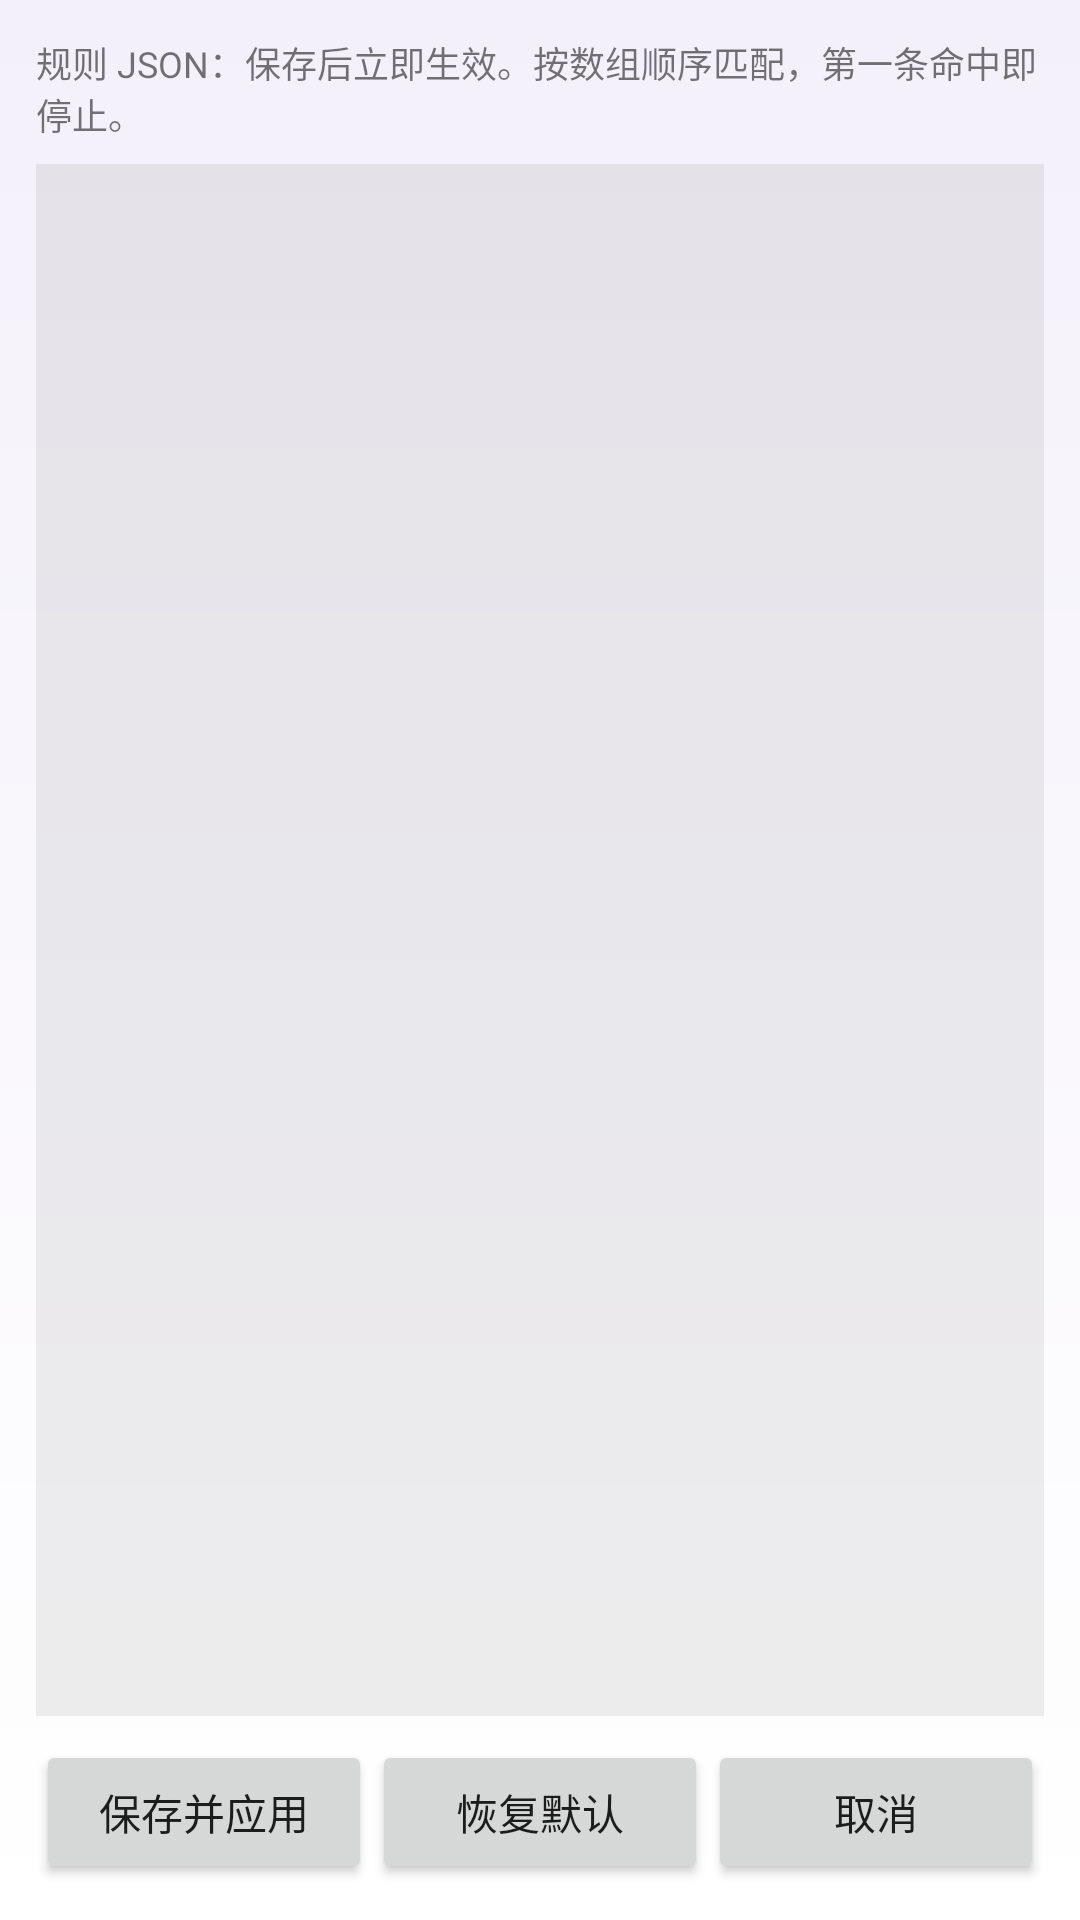

This screen was rendered from an Android layout file. Write that file and the resources it references.
<!-- AndroidManifest.xml: application theme Theme.PkgMod -->
<!-- res/layout/activity_rules.xml -->
<?xml version="1.0" encoding="utf-8"?>
<LinearLayout xmlns:android="http://schemas.android.com/apk/res/android"
    android:layout_width="match_parent"
    android:layout_height="match_parent"
    android:orientation="vertical"
    android:padding="12dp">

    <TextView
        android:id="@+id/rulesHint"
        android:layout_width="match_parent"
        android:layout_height="wrap_content"
        android:paddingBottom="8dp"
        android:text="@string/rules_hint"
        android:textSize="12sp" />

    <EditText
        android:id="@+id/rulesText"
        android:layout_width="match_parent"
        android:layout_height="0dp"
        android:layout_weight="1"
        android:background="#11000000"
        android:fontFamily="monospace"
        android:gravity="top|start"
        android:inputType="textMultiLine|textNoSuggestions"
        android:padding="8dp"
        android:textSize="12sp" />

    <LinearLayout
        android:layout_width="match_parent"
        android:layout_height="wrap_content"
        android:layout_marginTop="8dp"
        android:orientation="horizontal">

        <Button
            android:id="@+id/btnSaveRules"
            android:layout_width="0dp"
            android:layout_height="wrap_content"
            android:layout_weight="1"
            android:text="@string/save_rules" />

        <Button
            android:id="@+id/btnResetRules"
            android:layout_width="0dp"
            android:layout_height="wrap_content"
            android:layout_weight="1"
            android:text="@string/reset_rules" />

        <Button
            android:id="@+id/btnCancelRules"
            android:layout_width="0dp"
            android:layout_height="wrap_content"
            android:layout_weight="1"
            android:text="@string/cancel" />
    </LinearLayout>

</LinearLayout>
<!-- resources referenced by this layout -->
<resources>
  <string name="cancel">取消</string>
  <string name="reset_rules">恢复默认</string>
  <string name="rules_hint">规则 JSON：保存后立即生效。按数组顺序匹配，第一条命中即停止。</string>
  <string name="save_rules">保存并应用</string>
  <style name="Theme.PkgMod" parent="@android:style/Theme.Material.Light.NoActionBar">
          <item name="android:colorAccent">@color/accent</item>
          <item name="android:colorPrimary">@color/accent</item>
          <item name="android:colorPrimaryDark">@color/accent</item>
          <item name="android:windowBackground">@drawable/bg_window</item>
          <item name="android:statusBarColor">@android:color/transparent</item>
          <item name="android:navigationBarColor">@android:color/transparent</item>
          <item name="android:windowLightStatusBar">true</item>
      </style>
  <color name="accent">#6750A4</color>
  <!-- drawable bg_window (drawable) -->
  <?xml version="1.0" encoding="utf-8"?>
  <shape xmlns:android="http://schemas.android.com/apk/res/android"
      android:shape="rectangle">
      <gradient
          android:angle="270"
          android:endColor="@color/surface"
          android:startColor="@color/surface_tint" />
  </shape>
  <color name="surface">#FFFFFF</color>
  <color name="surface_tint">#F4F0FA</color>
</resources>
